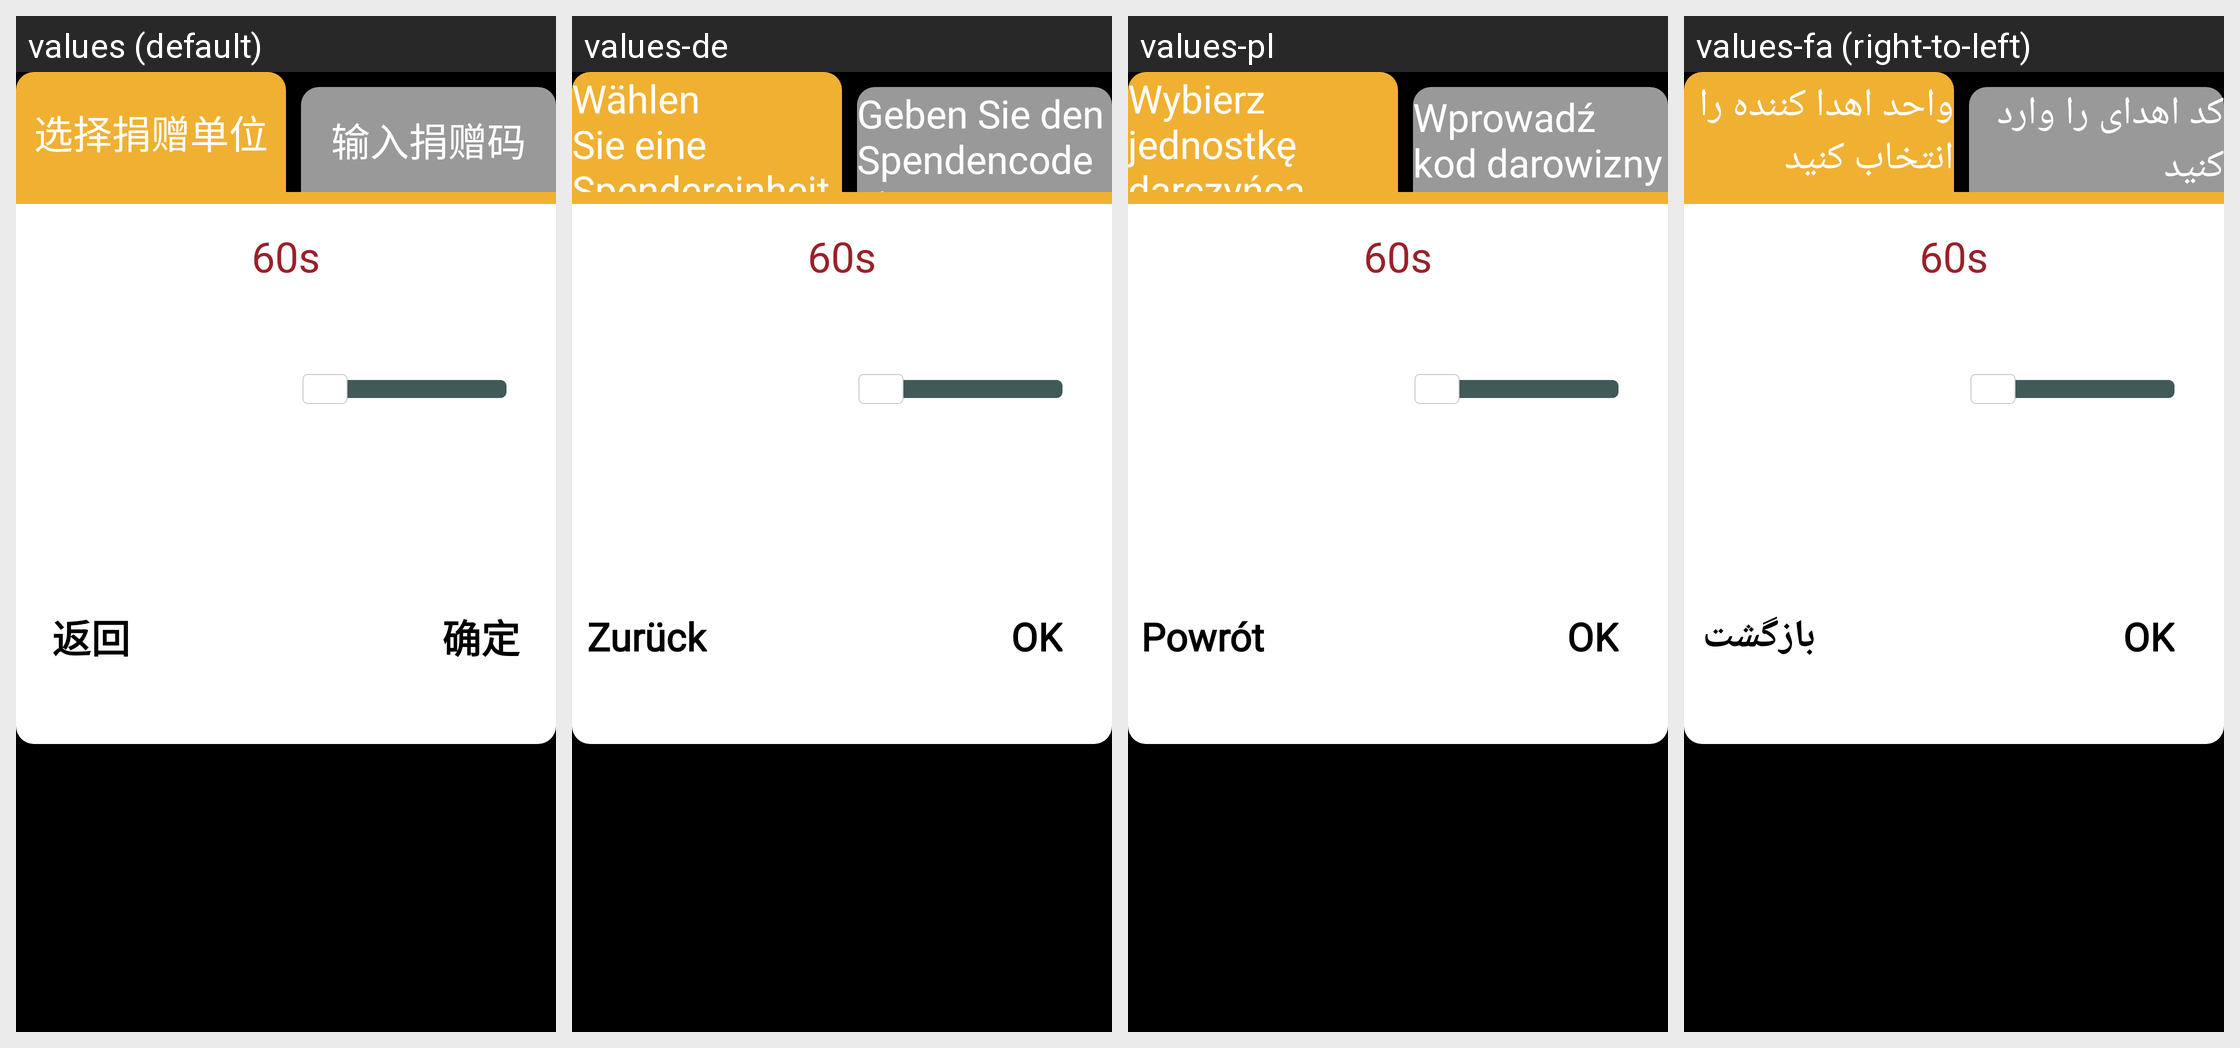

For this localized Android screen grid, give each drawn string resource with its value in every locale shown.
Android screen res/layout/dialog_select_donate_ticket_type.xml rendered under 4 locales, left to right: values (default), values-de, values-pl, values-fa (right-to-left). Device: Nexus 5 (rendered at 1080×1920; each locale shown at half size, 540×960, under a caption strip naming it); theme JetinnoAppTheme.
Other locales in the repository, not shown: values-ar, values-az, values-cs, values-en, values-es, values-fr, values-it, values-ja, values-ka, values-ko, values-ms, values-nl, values-pt, values-sk, values-th, values-tr, values-tt, values-uz, values-vi, values-zh-rTW.
Strings drawn on this screen, with the default value and each locale's value (text and hints the layout hard-codes, and strings that could not be matched under every locale, appear in the picture but are not listed):

select_donate_org
  values: 选择捐赠单位
  values-de: Wählen Sie eine Spendereinheit aus
  values-pl: Wybierz jednostkę darczyńcą
  values-fa: واحد اهدا کننده را انتخاب کنید

input_donate_code
  values: 输入捐赠码
  values-de: Geben Sie den Spendencode ein
  values-pl: Wprowadź kod darowizny
  values-fa: کد اهدای را وارد کنید

sure
  values: 确定
  values-de: OK
  values-pl: OK
  values-fa: OK
